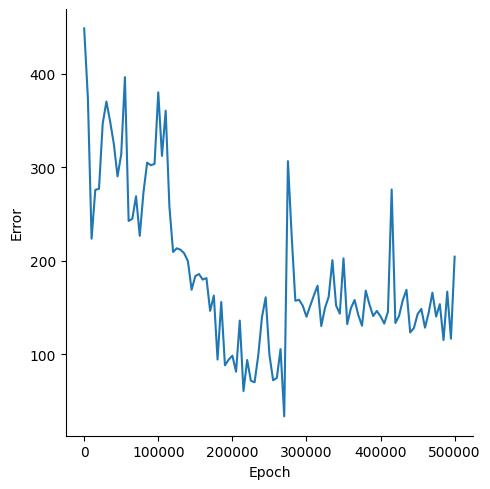

Source data for this figure (header and first rows):
, Epoch, Error
0, 0, 448.8
1, 5000, 374.3
2, 10000, 223.6
3, 15000, 275.8
4, 20000, 277
5, 25000, 346.8
6, 30000, 370.5
7, 35000, 349.3
8, 40000, 325.3
9, 45000, 290.3
10, 50000, 314
11, 55000, 396.6
12, 60000, 242.6
13, 65000, 244.9
14, 70000, 269
15, 75000, 226.6
16, 80000, 273
17, 85000, 305.1
18, 90000, 302.2
19, 95000, 303.7
20, 100000, 380.3
21, 105000, 312.2
22, 110000, 360.7
23, 115000, 258.3
24, 120000, 209.4
25, 125000, 213.3
26, 130000, 211.7
27, 135000, 207.8
28, 140000, 199.5
29, 145000, 168.9
30, 150000, 183.6
31, 155000, 185.7
32, 160000, 179.8
33, 165000, 181.4
34, 170000, 146.2
35, 175000, 162.6
36, 180000, 94.13
37, 185000, 155.8
38, 190000, 87.94
39, 195000, 93.95
40, 200000, 98.31
41, 205000, 81.12
42, 210000, 135.9
43, 215000, 60.35
44, 220000, 93.65
45, 225000, 71.4
46, 230000, 69.79
47, 235000, 98.97
48, 240000, 139.7
49, 245000, 160.8
50, 250000, 99.3
51, 255000, 71.95
52, 260000, 74.39
53, 265000, 105.3
54, 270000, 33.32
55, 275000, 306.6
56, 280000, 227.3
57, 285000, 157.1
58, 290000, 158.2
59, 295000, 151.8
... 41 more rows
